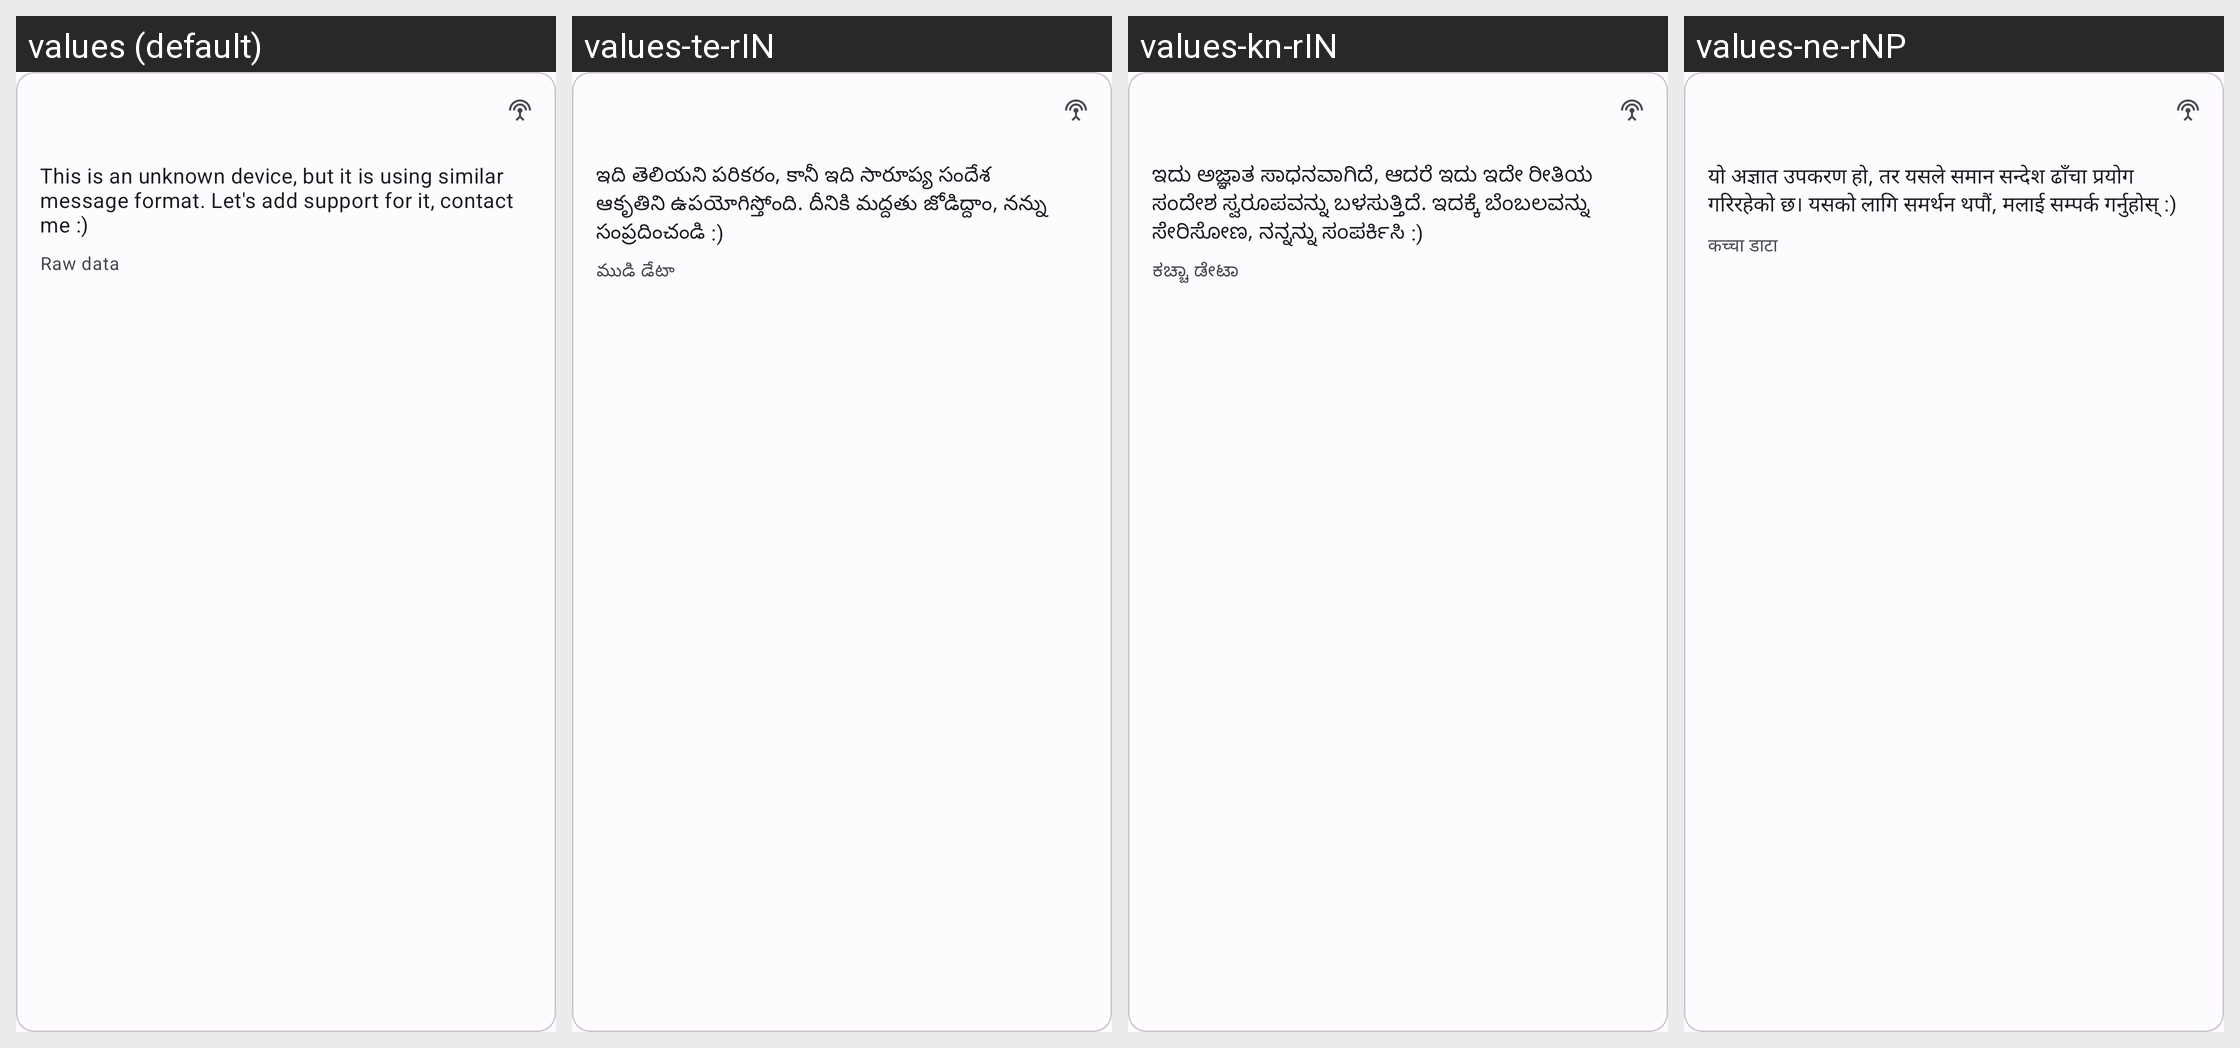

The Android screen above is rendered under several locales of the same app. Produce the string resources it draws, with the default and per-locale values.
Android screen res/layout/overview_pods_unknown_item.xml rendered under 4 locales, left to right: values (default), values-te-rIN, values-kn-rIN, values-ne-rNP. Device: Nexus 5 (rendered at 1080×1920; each locale shown at half size, 540×960, under a caption strip naming it); theme AppTheme.
Other locales in the repository, not shown: values-af-rZA, values-am, values-ar, values-az, values-be, values-bg, values-bn-rBD, values-ca, values-cs, values-da, values-de, values-el, values-es, values-es-rAR, values-es-rMX, values-et-rEE, values-eu-rES, values-fa, values-fi, values-fil, values-fr, values-gl-rES, values-hi-rIN, values-hr, values-hu, values-hy-rAM, values-in, values-is, values-it, values-iw, values-ja, values-ka-rGE, values-km-rKH, values-kmr-rTR, values-ko, values-ky-rKG, values-lo-rLA, values-lt, values-lv, values-mk-rMK, values-ml-rIN, values-mn-rMN, values-mr-rIN, values-ms, values-my-rMM, values-nb, values-nl, values-no, values-pl, values-pt, values-pt-rBR, values-rm, values-ro, values-ru, values-sc-rIT, values-si-rLK, values-sk, values-sl, values-sq-rAL, values-sr, values-sv, values-sw, values-ta-rIN, values-th, values-tr, values-uk, values-ur-rIN, values-uz, values-vi, values-zh-rCN, values-zh-rHK, values-zh-rTW, values-zu.
Strings drawn on this screen, with the default value and each locale's value (text and hints the layout hard-codes, and strings that could not be matched under every locale, appear in the picture but are not listed):

pods_unknown_contact_dev
  values: This is an unknown device, but it is using similar message format. Let's add support for it, contact me :)
  values-te-rIN: ఇది తెలియని పరికరం, కానీ ఇది సారూప్య సందేశ ఆకృతిని ఉపయోగిస్తోంది. దీనికి మద్దతు జోడిద్దాం, నన్ను సంప్రదించండి :)
  values-kn-rIN: ಇದು ಅಜ್ಞಾತ ಸಾಧನವಾಗಿದೆ, ಆದರೆ ಇದು ಇದೇ ರೀತಿಯ ಸಂದೇಶ ಸ್ವರೂಪವನ್ನು ಬಳಸುತ್ತಿದೆ. ಇದಕ್ಕೆ ಬೆಂಬಲವನ್ನು ಸೇರಿಸೋಣ, ನನ್ನನ್ನು ಸಂಪರ್ಕಿಸಿ :)
  values-ne-rNP: यो अज्ञात उपकरण हो, तर यसले समान सन्देश ढाँचा प्रयोग गरिरहेको छ। यसको लागि समर्थन थपौं, मलाई सम्पर्क गर्नुहोस् :)

pods_unknown_raw_data_label
  values: Raw data
  values-te-rIN: ముడి డేటా
  values-kn-rIN: ಕಚ್ಚಾ ಡೇಟಾ
  values-ne-rNP: कच्चा डाटा
